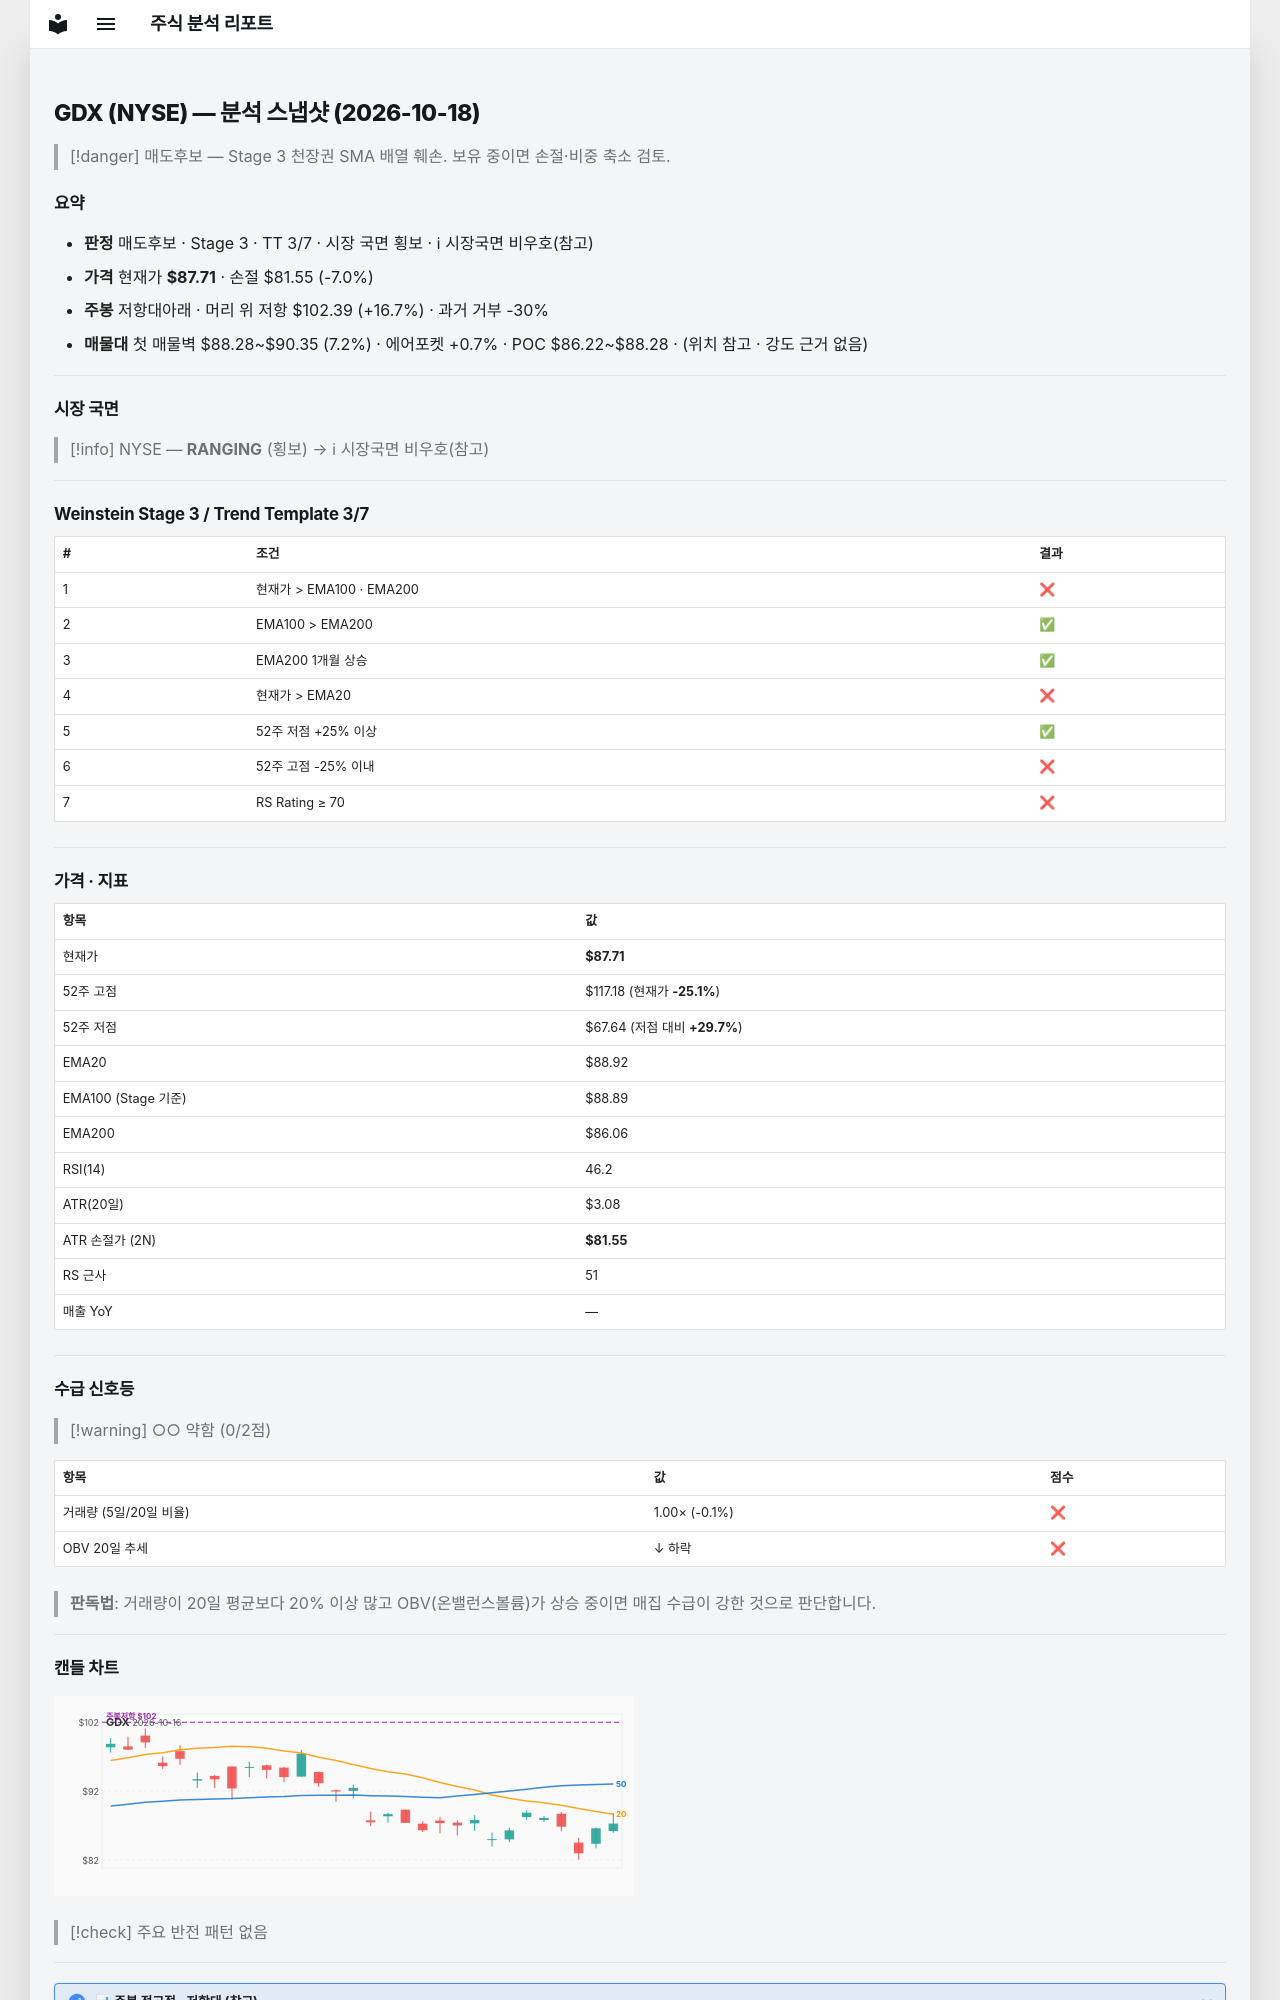

repository: soloandco/stock-reports · page: snapshots/GDX-2026-10-18/index.html · generator: mkdocs

---
type: analysis-snapshot
title: GDX 분석 스냅샷
ticker: GDX
market: NYSE
created: 2026-10-18
updated: 2026-10-18
bar-date: 2026-10-16
verdict: 매도후보
real-rr: 2.38
sma50-gap-pct: -1.4
weekly-position: 저항대아래
weekly-overhead-price: 102.39
weekly-overhead-pct: 16.7
stage: 3
trend-template-score: 3
tt-max: 7
ma-set: ema-20-100-200
price: 87.70999908447266
stop-price: 81.5468322758945
market-regime: RANGING
supply-demand-score: 0/2
supply-demand-label: 약함
status: tracking
tags:
  - stock-agent
  - watchlist
  - GDX
  - analysis
related:
  - "[[analysis-template]]"
---

# GDX (NYSE) — 분석 스냅샷 (2026-10-18)

> [!danger] 매도후보 — Stage 3 천장권
> SMA 배열 훼손. 보유 중이면 손절·비중 축소 검토.

## 요약

- **판정** 매도후보 · Stage 3 · TT 3/7 · 시장 국면 횡보 · ℹ 시장국면 비우호(참고)
- **가격** 현재가 **$87.71** · 손절 $81.55 (-7.0%)
- **주봉** 저항대아래 · 머리 위 저항 $102.39 (+16.7%) · 과거 거부 -30%
- **매물대** 첫 매물벽 $88.28~$90.35 (7.2%) · 에어포켓 +0.7% · POC $86.22~$88.28 · (위치 참고 · 강도 근거 없음)

---

## 시장 국면

> [!info] NYSE — **RANGING** (횡보) → ℹ 시장국면 비우호(참고)

---

## Weinstein Stage 3 / Trend Template 3/7

| # | 조건 | 결과 |
|---|------|------|
| 1 | 현재가 > EMA100 · EMA200 | ❌ |
| 2 | EMA100 > EMA200 | ✅ |
| 3 | EMA200 1개월 상승 | ✅ |
| 4 | 현재가 > EMA20 | ❌ |
| 5 | 52주 저점 +25% 이상 | ✅ |
| 6 | 52주 고점 -25% 이내 | ❌ |
| 7 | RS Rating ≥ 70 | ❌ |

---

## 가격 · 지표

| 항목 | 값 |
|------|---|
| 현재가 | **$87.71** |
| 52주 고점 | $117.18 (현재가 **-25.1%**) |
| 52주 저점 | $67.64 (저점 대비 **+29.7%**) |
| EMA20 | $88.92 |
| EMA100 (Stage 기준) | $88.89 |
| EMA200 | $86.06 |
| RSI(14) | 46.2 |
| ATR(20일) | $3.08 |
| ATR 손절가 (2N) | **$81.55** |
| RS 근사 | 51 |
| 매출 YoY | — |

---
## 수급 신호등

> [!warning] ○○ 약함 (0/2점)

| 항목 | 값 | 점수 |
|------|------|------|
| 거래량 (5일/20일 비율) | 1.00× (-0.1%) | ❌ |
| OBV 20일 추세 | ↓ 하락 | ❌ |

> **판독법**: 거래량이 20일 평균보다 20% 이상 많고 OBV(온밸런스볼륨)가 상승 중이면 매집 수급이 강한 것으로 판단합니다.

---
